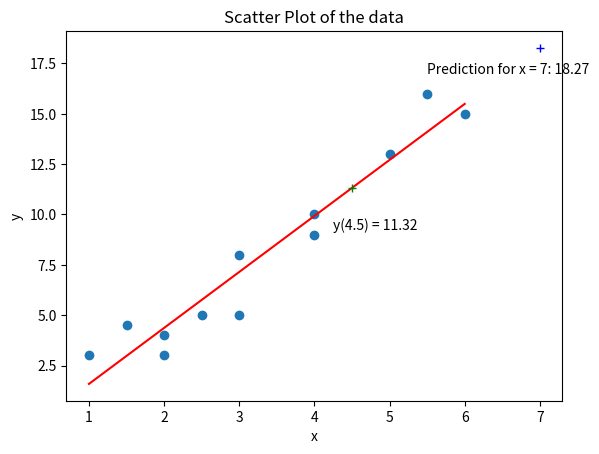

This figure's Python source:
#2022-11-15 Predictions
import numpy as np
import matplotlib.pyplot as plt
x = [1,2,3,1.5,4,2.5,6,4,3,5.5,5,2]
y = [3,4,8,4.5,10,5,15,9,5,16,13,3]

m, b = np.polyfit(x, y, 1)
print(f"Linear Equation: y = {m:.2f}x + {b:.2f}")
x_model = []
y_model = []
for i in [1,6]:
    x_model.append(i)
    y_model.append(m*i+b)
plt.scatter(x,y)
plt.plot(x_model,y_model, color="red")
plt.title("Scatter Plot of the data")
plt.xlabel("x")
plt.ylabel("y")


#prediction for x = 7 (Extrapolation)
y_x_7 = m*7+b
print(f"Prediction for x = 7: {y_x_7:.2f}")
plt.plot([7],[y_x_7], "b+")
plt.text(5.5,17, f"Prediction for x = 7: {y_x_7:.2f}")

#prediction for x = 4.5 (Extrapolation)
y_x_4half = m*4.5+b
print(f"y(x) = {y_x_4half:.2f}")
plt.plot([4.5],[y_x_4half], "g+")
plt.text(4.25,9.25, f"y(4.5) = {y_x_4half:.2f}")

plt.show()